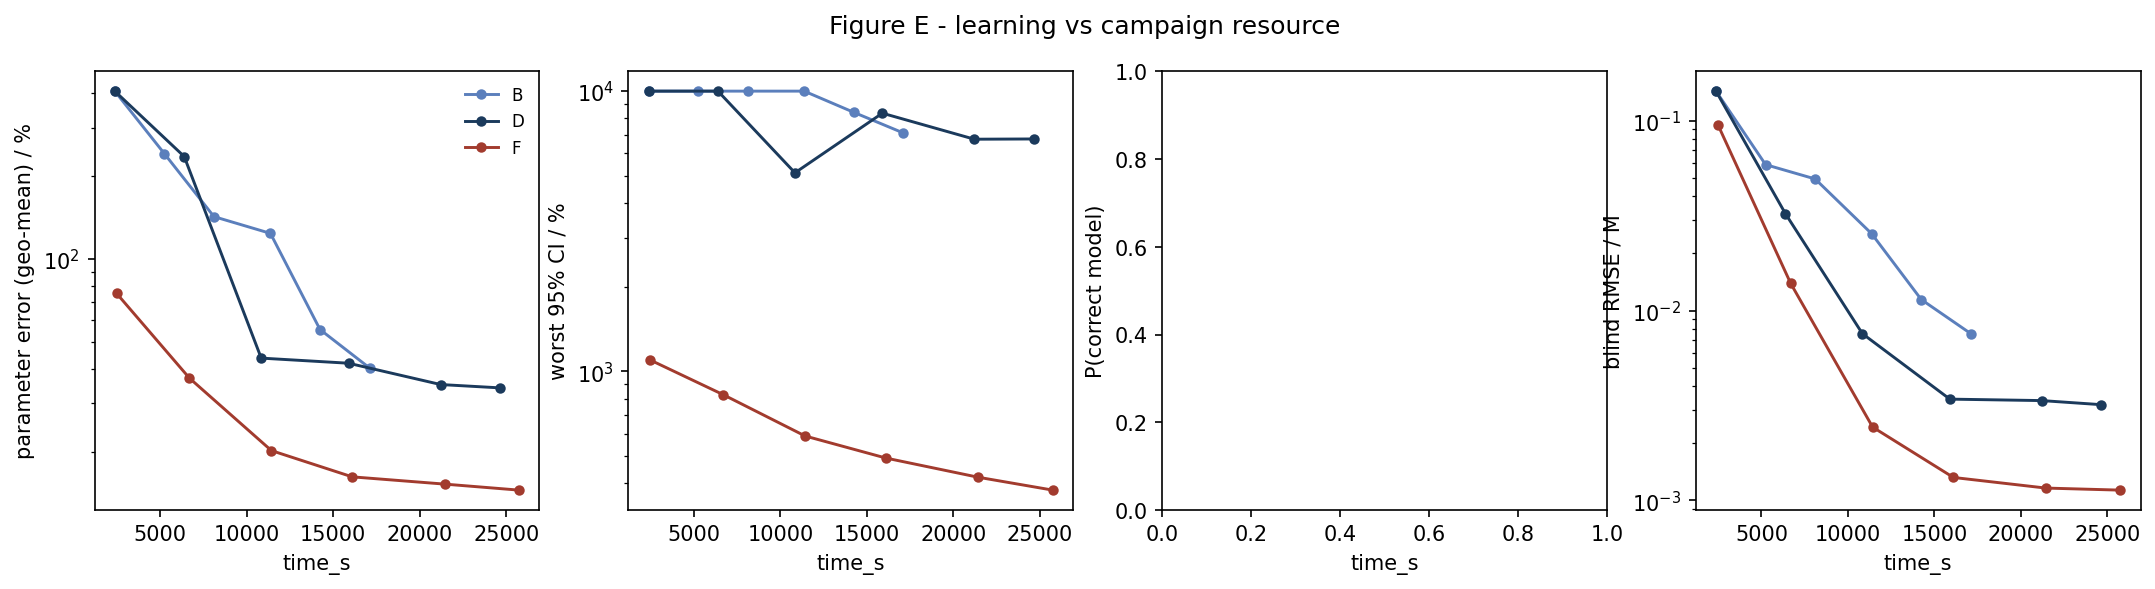

Data behind this chart, as committed beside it:
strategy, time_s, param_err_pct, max_rel_ci_pct, p_correct, blind_rmse_M
B, 2375, 407.1, 10000, nan, 0.1431
B, 5241, 241.4, 10000, nan, 0.05871
B, 8106, 142.6, 10000, nan, 0.04934
B, 11372, 123.9, 10000, nan, 0.0254
B, 14237, 55.48, 8403, nan, 0.01144
B, 17103, 40.22, 7091, nan, 0.00756
D, 2375, 407.1, 10000, nan, 0.1431
D, 6388, 235.7, 10000, nan, 0.03239
D, 10839, 43.69, 5112, nan, 0.007556
D, 15890, 41.86, 8342, nan, 0.003418
D, 21207, 35.03, 6738, nan, 0.003358
D, 24637, 34.07, 6751, nan, 0.003196
F, 2480, 75.05, 1098, nan, 0.09546
F, 6693, 36.94, 826.5, nan, 0.0139
F, 11429, 20.16, 588.5, nan, 0.002435
F, 16095, 16.19, 491, nan, 0.001322
F, 21436, 15.24, 419.4, nan, 0.001162
F, 25745, 14.49, 377.3, nan, 0.001134
